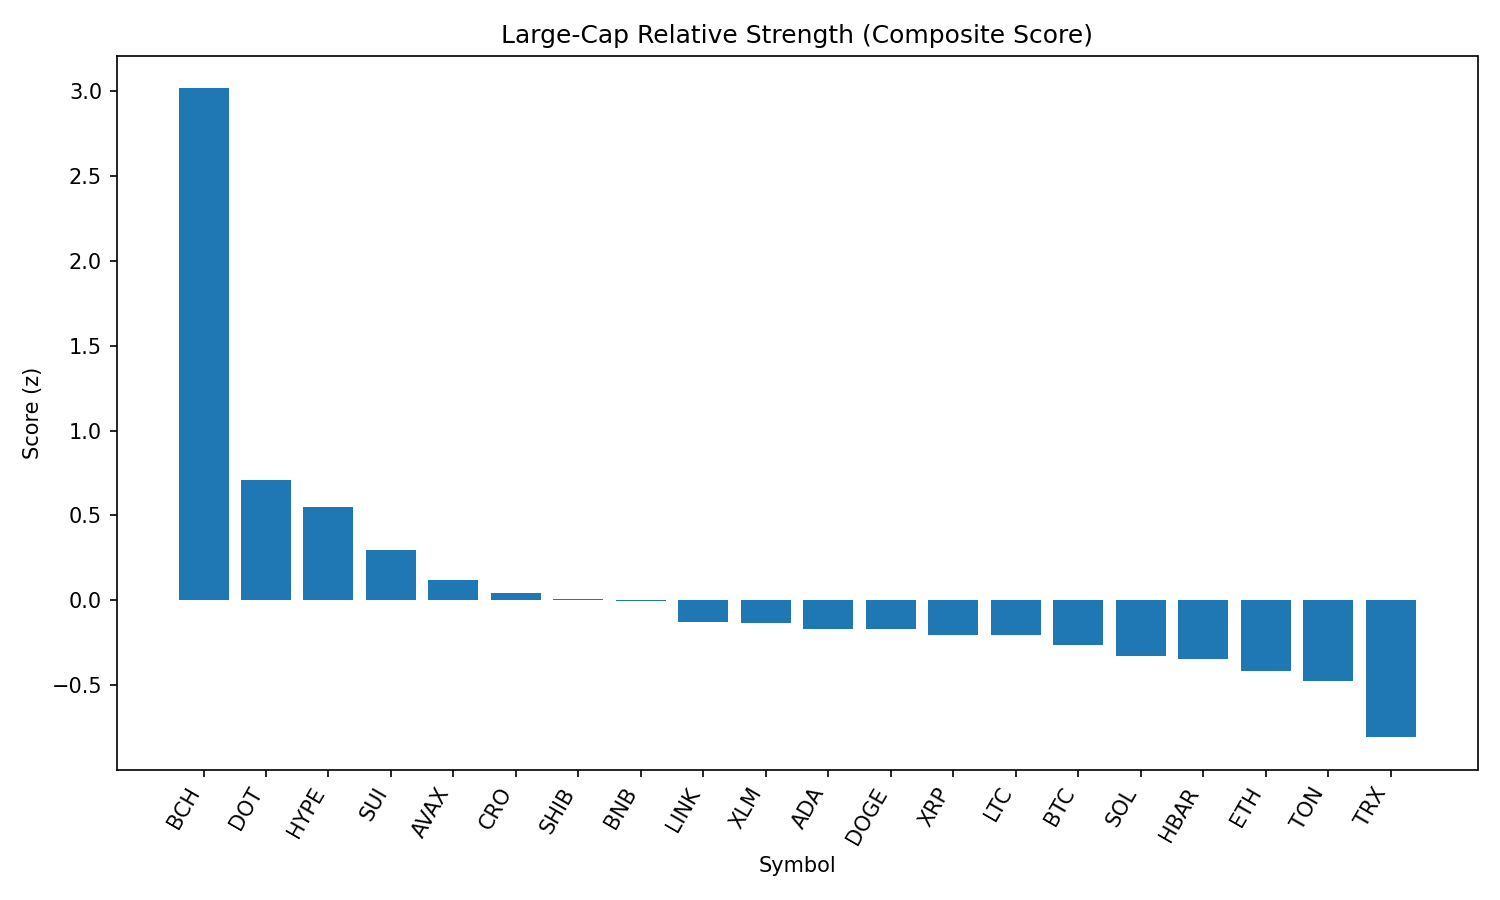

The table this chart was drawn from, first rows:
rank, name, symbol, price, pct_1h, pct_24h, pct_7d, pct_1h_vs_btc, pct_24h_vs_btc, pct_7d_vs_btc, market_cap_rank, market_cap, volume_usd, score
1, Bitcoin Cash, BCH, 614.3, 1.685, 4.003, 16.71, 1.747, 4.552, 14.37, 19, 12238756043, 640036764, 3.014
2, Polkadot, DOT, 3.85, 0.4125, 1.907, 2.356, 0.4742, 2.456, 0.01741, 35, 5864359225, 240294229, 0.706
3, Hyperliquid, HYPE, 47.28, -0.6417, 4.249, 6.999, -0.5799, 4.798, 4.66, 16, 12810348605, 416792410, 0.5507
4, Sui, SUI, 3.38, -0.1278, 1.965, 3.567, -0.06609, 2.514, 1.229, 20, 12077426989, 1123350391, 0.2951
5, Avalanche, AVAX, 24.34, -0.07749, 0.9918, 3.939, -0.01577, 1.541, 1.6, 23, 10275871401, 600756175, 0.1185
6, Cronos, CRO, 0.2726, -0.5311, 2.703, 2.072, -0.4693, 3.252, -0.2667, 26, 9162586537, 161180841, 0.04496
7, Shiba Inu, SHIB, 1.238e-05, -0.2814, 1.601, 2.302, -0.2197, 2.15, -0.03617, 31, 7295258124, 209193049, 0.009513
8, BNB, BNB, 853.6, 0.07219, 0.8103, -0.6565, 0.1339, 1.359, -2.995, 5, 118809463241, 1000578404, -0.002477
9, Chainlink, LINK, 22.46, 0.2499, 0.002886, -2.559, 0.3116, 0.5519, -4.898, 13, 15226104327, 1242873782, -0.128
10, Stellar, XLM, 0.3593, -0.1471, 1.075, -0.6665, -0.08536, 1.624, -3.005, 22, 11397262194, 187931346, -0.1355
11, Cardano, ADA, 0.829, -0.392, 1.5, 1.088, -0.3302, 2.049, -1.251, 11, 30251785442, 1102472720, -0.168
12, Dogecoin, DOGE, 0.2171, -0.2837, 1.028, 1.453, -0.222, 1.577, -0.8858, 9, 32728808902, 2044509613, -0.1682
13, XRP, XRP, 2.81, -0.00501, 0.1317, -0.08781, 0.05671, 0.6807, -2.426, 4, 167741068373, 6270692414, -0.2013
14, Litecoin, LTC, 112.2, -0.05548, -0.09689, 2.271, 0.006245, 0.4521, -0.06784, 28, 8555002784, 497396771, -0.2045
15, Bitcoin, BTC, 110778, -0.06172, -0.549, 2.338, 0.0, 0.0, 0.0, 1, 2206055708319, 54727620057, -0.2629
16, Solana, SOL, 203.6, -0.06967, -0.07462, -0.4786, -0.007943, 0.4744, -2.817, 6, 110116809341, 7390786654, -0.3253
17, Hedera, HBAR, 0.218, -0.2536, 1.254, -4.106, -0.1919, 1.803, -6.444, 25, 9241826963, 192187648, -0.3447
18, Ethereum, ETH, 4312, -0.1415, -0.3371, -0.5186, -0.07976, 0.2119, -2.857, 2, 520297061237, 36958517318, -0.4176
19, Toncoin, TON, 3.08, -0.05309, -0.8559, 0.3443, 0.008631, -0.3068, -1.994, 30, 7914768352, 132789204, -0.4768
20, TRON, TRX, 0.3309, -0.1592, -1.35, -2.155, -0.09744, -0.8013, -4.493, 10, 31319530980, 892384906, -0.8056
21, Figure Heloc, FIGR_HELOC, 1.004, 0.0, -2.854, -4.914, 0.06172, -2.305, -7.253, 18, 12297237307, 27867115, -1.159
